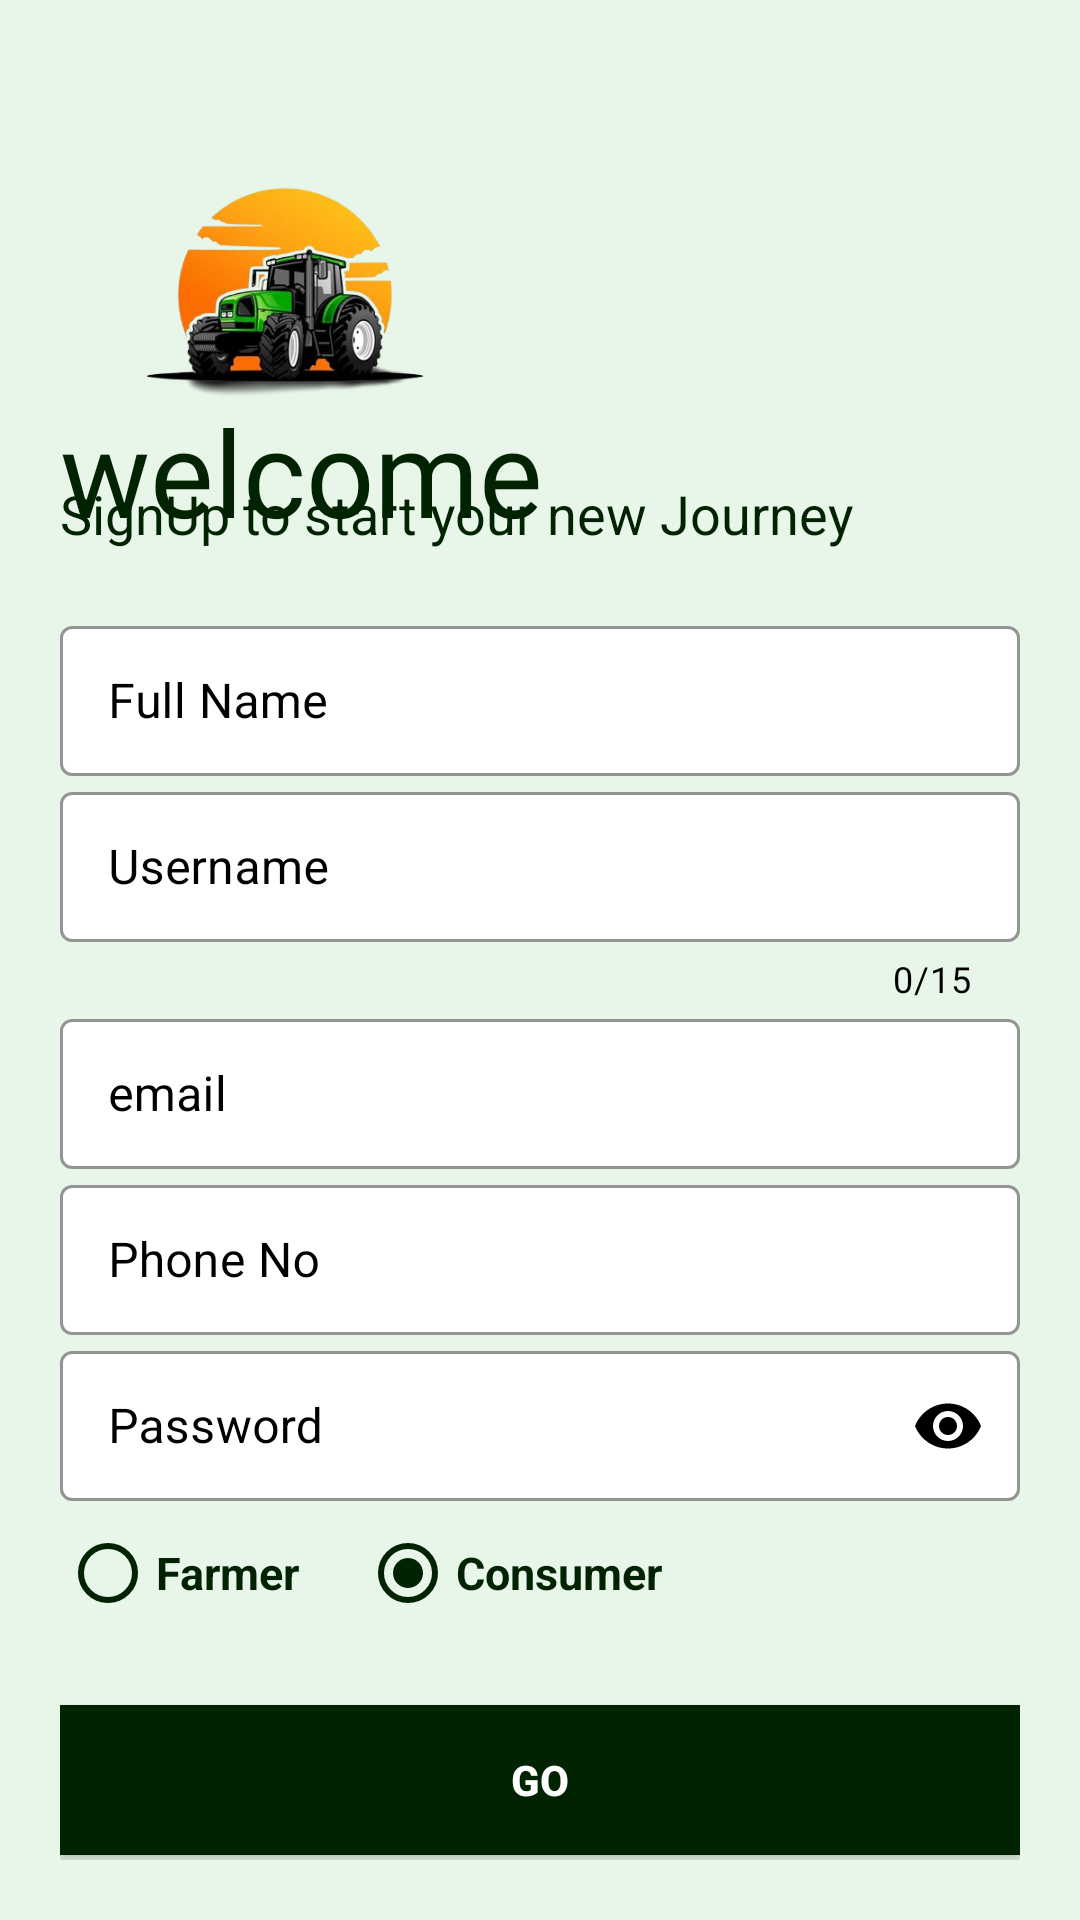

Layout XML and referenced resources for this Android screen:
<!-- AndroidManifest.xml: application theme Theme.AgroGo -->
<!-- res/layout/signup_screen.xml -->
<?xml version="1.0" encoding="utf-8"?>
<LinearLayout xmlns:android="http://schemas.android.com/apk/res/android"
    xmlns:app="http://schemas.android.com/apk/res-auto"
    xmlns:tools="http://schemas.android.com/tools"
    android:id="@+id/main"
    android:layout_width="match_parent"
    android:layout_height="match_parent"
    tools:context="CommonUI.SignUpScreen"
    android:orientation="vertical"
    android:background="@color/green_light"
    android:padding="20dp">

    <ImageView
        android:id="@+id/logo_imageu"
        android:transitionName="logoo"
        android:layout_width="150dp"
        android:layout_height="150dp"
        android:src="@drawable/vl" />
    <TextView
        android:id="@+id/logo_textu"
        android:transitionName="logot"
        android:layout_width="wrap_content"
        android:layout_height="wrap_content"
        android:text="welcome"
        android:textColor="@color/blue_700"
        android:textSize="40sp"
        android:fontFamily="@font/bungee"
        android:layout_marginTop="-40dp"/>

    <TextView
        android:id="@+id/slogan_textu"
        android:layout_width="wrap_content"
        android:layout_height="wrap_content"
        android:transitionName="logot"
        android:text="SignUp to start your new Journey"
        android:textSize="18sp"
        android:textColor="@color/blue_700"
        android:layout_marginTop="-25dp"/>

    <LinearLayout
        android:layout_width="match_parent"
        android:layout_height="wrap_content"
        android:layout_marginTop="10dp"
        android:layout_marginBottom="10dp"
        android:orientation="vertical">

        <com.google.android.material.textfield.TextInputLayout
            android:id="@+id/username"
            android:layout_width="match_parent"
            android:layout_height="wrap_content"
            android:hint="Full Name"
            android:textColorHint="@color/black"
            style="@style/Widget.MaterialComponents.TextInputLayout.OutlinedBox"
            app:boxStrokeColor="@color/black"
            app:boxBackgroundColor="@color/white"
            android:layout_marginTop="10dp">
            <com.google.android.material.textfield.TextInputEditText
                android:layout_width="match_parent"
                android:layout_height="50dp"
                android:textColor="@color/black"/>
        </com.google.android.material.textfield.TextInputLayout>

        <com.google.android.material.textfield.TextInputLayout
            android:id="@+id/username1"
            android:layout_width="match_parent"
            android:layout_height="wrap_content"
            android:hint="Username"
            android:transitionName="user_tran"
            app:counterEnabled="true"
            app:counterMaxLength="15"
            app:counterTextColor="@color/black"
            android:textColorHint="@color/black"
            style="@style/Widget.MaterialComponents.TextInputLayout.OutlinedBox"
            app:boxStrokeColor="@color/black"
            app:boxBackgroundColor="@color/white">
            <com.google.android.material.textfield.TextInputEditText
                android:layout_width="match_parent"
                android:layout_height="50dp"
                android:textColor="@color/black"/>
        </com.google.android.material.textfield.TextInputLayout>

        <com.google.android.material.textfield.TextInputLayout
            android:id="@+id/email"
            android:layout_width="match_parent"
            android:layout_height="wrap_content"
            android:hint="email"
            android:textColorHint="@color/black"
            style="@style/Widget.MaterialComponents.TextInputLayout.OutlinedBox"
            app:boxStrokeColor="@color/black"
            app:boxBackgroundColor="@color/white">
            <com.google.android.material.textfield.TextInputEditText
                android:layout_width="match_parent"
                android:layout_height="50dp"
                android:textColor="@color/black"
                android:inputType="textEmailAddress"/>
        </com.google.android.material.textfield.TextInputLayout>

        <com.google.android.material.textfield.TextInputLayout
            android:id="@+id/phoneno"
            android:layout_width="match_parent"
            android:layout_height="wrap_content"
            android:hint="Phone No"
            android:textColorHint="@color/black"
            style="@style/Widget.MaterialComponents.TextInputLayout.OutlinedBox"
            app:boxStrokeColor="@color/black"
            app:boxBackgroundColor="@color/white">
            <com.google.android.material.textfield.TextInputEditText
                android:layout_width="match_parent"
                android:layout_height="50dp"
                android:textColor="@color/black"
                android:inputType="number"/>
        </com.google.android.material.textfield.TextInputLayout>

        <com.google.android.material.textfield.TextInputLayout
            android:id="@+id/password1"
            android:layout_width="match_parent"
            android:layout_height="wrap_content"
            android:hint="Password"
            android:transitionName="pass_tran"
            app:endIconMode="password_toggle"
            app:endIconTint="@color/black"
            android:textColorHint="@color/black"
            style="@style/Widget.MaterialComponents.TextInputLayout.OutlinedBox"
            app:boxStrokeColor="@color/black"
            app:boxBackgroundColor="@color/white">
            <com.google.android.material.textfield.TextInputEditText
                android:layout_width="match_parent"
                android:layout_height="50dp"
                android:textColor="@color/black"
                android:inputType="textPassword"/>
        </com.google.android.material.textfield.TextInputLayout>

        <RadioGroup
            android:id="@+id/roleselector"
            android:layout_width="wrap_content"
            android:layout_height="wrap_content"
            android:orientation="horizontal"
            android:checkedButton="@id/Consumerrole">

            <RadioButton
                android:id="@+id/farmerrole"
                android:layout_width="wrap_content"
                android:layout_height="wrap_content"
                android:text="Farmer"
                android:textSize="15sp"
                android:textStyle="bold"
                android:buttonTint="@color/blue_700"
                android:textColor="@color/blue_700"/>

            <RadioButton
                android:id="@+id/Consumerrole"
                android:layout_width="wrap_content"
                android:layout_height="wrap_content"
                android:text="Consumer"
                android:textSize="15sp"
                android:textStyle="bold"
                android:buttonTint="@color/blue_700"
                android:textColor="@color/blue_700"
                android:layout_marginLeft="20dp"/>
        </RadioGroup>

    </LinearLayout>

    <androidx.appcompat.widget.AppCompatButton
        android:id="@+id/creatego"
        android:transitionName="go_tran"
        android:layout_width="match_parent"
        android:layout_height="50dp"
        android:text="Go"
        android:textStyle="bold"
        android:background="@color/blue_700"
        android:textColor="@color/white"
        android:layout_marginTop="10dp"/>

    <androidx.appcompat.widget.AppCompatButton
        android:id="@+id/alreadyacc"
        android:transitionName="newu_tran"
        android:layout_width="match_parent"
        android:layout_height="50dp"
        android:text="Already have an account ? Login"
        android:textColor="@color/blue_700"
        android:textStyle="bold"
        android:background="@android:color/transparent"
        android:layout_marginTop="10dp"/>

</LinearLayout>
<!-- resources referenced by this layout -->
<resources>
  <color name="black">#FF000000</color>
  <color name="blue_700">#012302</color>
  <color name="green_light">#E8F5E9</color>
  <color name="white">#FFFFFF</color>
  <!-- drawable vl: png bitmap (drawable, 154055 bytes) -->
  <style name="Theme.AgroGo" parent="Theme.MaterialComponents.DayNight.NoActionBar">
          
          <item name="colorPrimary">@color/blue_500</item>
          <item name="colorPrimaryVariant">@color/blue_700</item>
          <item name="colorOnPrimary">@color/white</item>
          <item name="colorSecondary">@color/green_500</item>
          <item name="colorOnSecondary">@color/white</item>
          <item name="android:windowContentTransitions">true</item>
  
  
      </style>
  <color name="blue_500">#022F2C</color>
  <color name="green_500">#011B01</color>
</resources>
